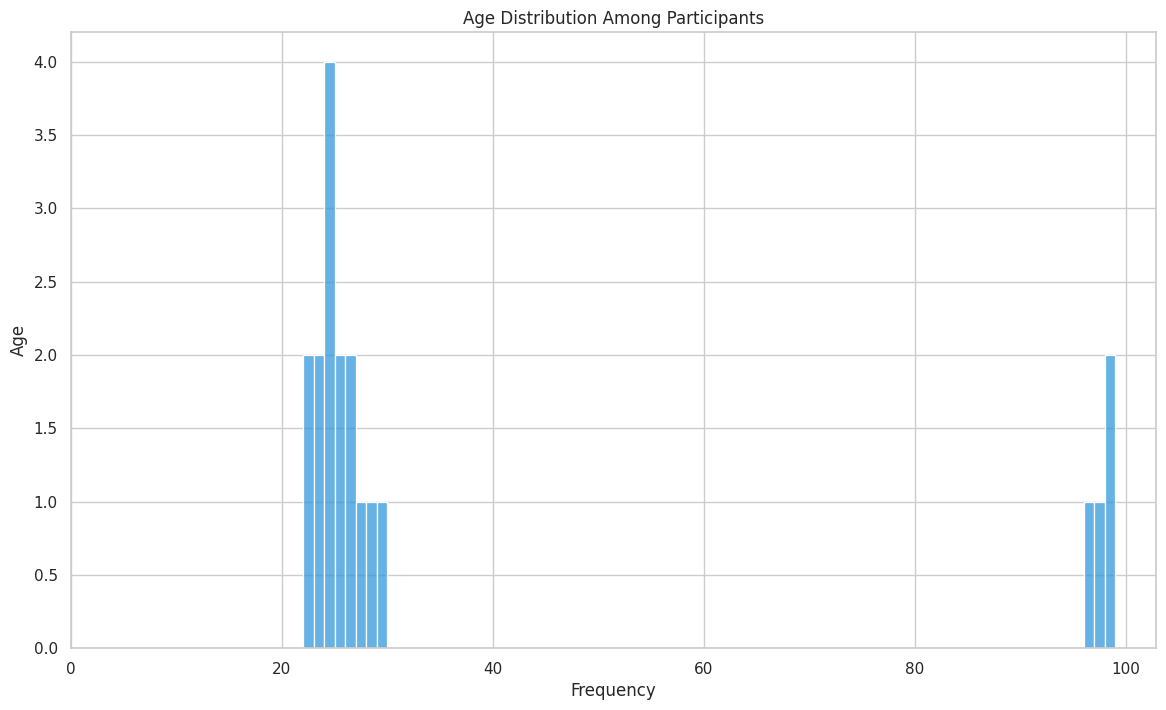

Source code (Python):

import pandas as pd
import seaborn as sns
import matplotlib.pyplot as plt

# Data
age_data = {
    "age": [
        24, 22, 23, 22, 25, 26, 24, 24, 27, 28, 29, 23, 24, 25, 26,
        # ... (continue writing all the remaining data points) ...
        96, 97, 98, 99
    ]
}

# Create DataFrame
df = pd.DataFrame(data=age_data)

# Set the style and color palette
sns.set(style="whitegrid")
palette = ["#4772FF", "#FF6E47", "#47FFD4", "#FFD247", "#8E47FF"]

# Create the histogram chart
plt.figure(figsize=(14, 8))
sns.histplot(df['age'], kde=False, color="#3498db", bins=30, binwidth=1, orientation='horizontal')

# Additional styling options
plt.title('Age Distribution Among Participants')
plt.xlabel('Frequency')
plt.ylabel('Age')
plt.xlim(0, None)

# Save or show the figure
plt.savefig('age_distribution.png')
plt.show()
